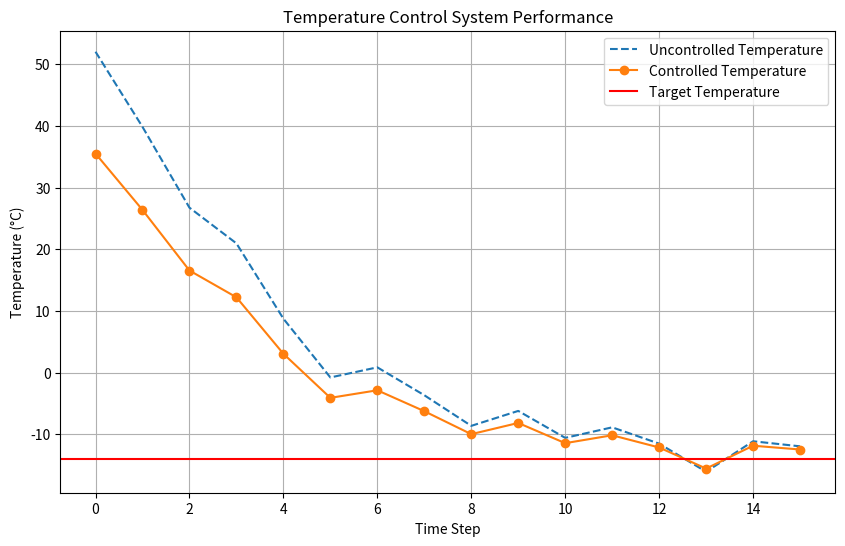

Generate this figure with matplotlib:
import random
import time
import matplotlib.pyplot as plt

target_temp = random.randint(-30, 60)
print(f"Your target temperature for this iteration is {target_temp}")
#################################### DO NOT EDIT ABOVE THIS LINE ##########################################

def process_temperature(input_temp, target_temp):
    """Function that takes an input temperature and target temperature
    applies a function to move it towards equilibrium.
    It should return a single float as the output indicating 
    the new, altered temperature."""

    # Calculate the difference between the two input values.
    temp_diff = target_temp - input_temp

    # Modify the current temperature, changing it by no more than 25% of the total difference 
    # between the current and target temperatures.
    adjustment = temp_diff * 0.25
    new_input_temp = input_temp + adjustment

    # Print how much your TCS is changing the temperature by.
    print(f"         TCS is changing the temperature by {adjustment:.2f}°C")
    
    # Return, as a float, the new current temperature.
    return new_input_temp

########################################### DO NOT EDIT BELOW THIS LINE #####################################
def plot_results(time_steps, uncontrolled, controlled, target):
    plt.figure(figsize=(10, 6))
    plt.plot(time_steps, uncontrolled, label='Uncontrolled Temperature', linestyle='--')
    plt.plot(time_steps, controlled, label='Controlled Temperature', marker='o')
    plt.axhline(y=target, color='r', linestyle='-', label='Target Temperature')
    plt.title('Temperature Control System Performance')
    plt.xlabel('Time Step')
    plt.ylabel('Temperature (°C)')
    plt.legend()
    plt.grid(True)
    plt.show()

def main():
    duration = 15  # Duration to feed signals in seconds
    uncontrolled_history = []
    controlled_history = []
    time_steps = list(range(duration + 1))

    temperature = random.randint(-30, 60)
    
    for i in time_steps:
        uncontrolled_history.append(temperature)
        print(f"Time {i}: Current temperature reading: {temperature:.2f}°C")
        
        # Student's processing function is called here
        controlled_temp = process_temperature(temperature, target_temp)
        controlled_history.append(controlled_temp)
        print(f"         TCS Action -> New temperature: {controlled_temp:.2f}°C")

        # Simulate the next temperature reading based on some external factors
        direction = random.choice([-1, 1])
        change = random.uniform(0, 5) * direction
        temperature = max(-30, min(60, controlled_temp + change))

        if i < duration:
            time.sleep(1)  # Wait for 1 second before the next signal

    plot_results(time_steps, uncontrolled_history, controlled_history, target_temp)

if __name__ == "__main__":
    main()
#############################################################################################################
